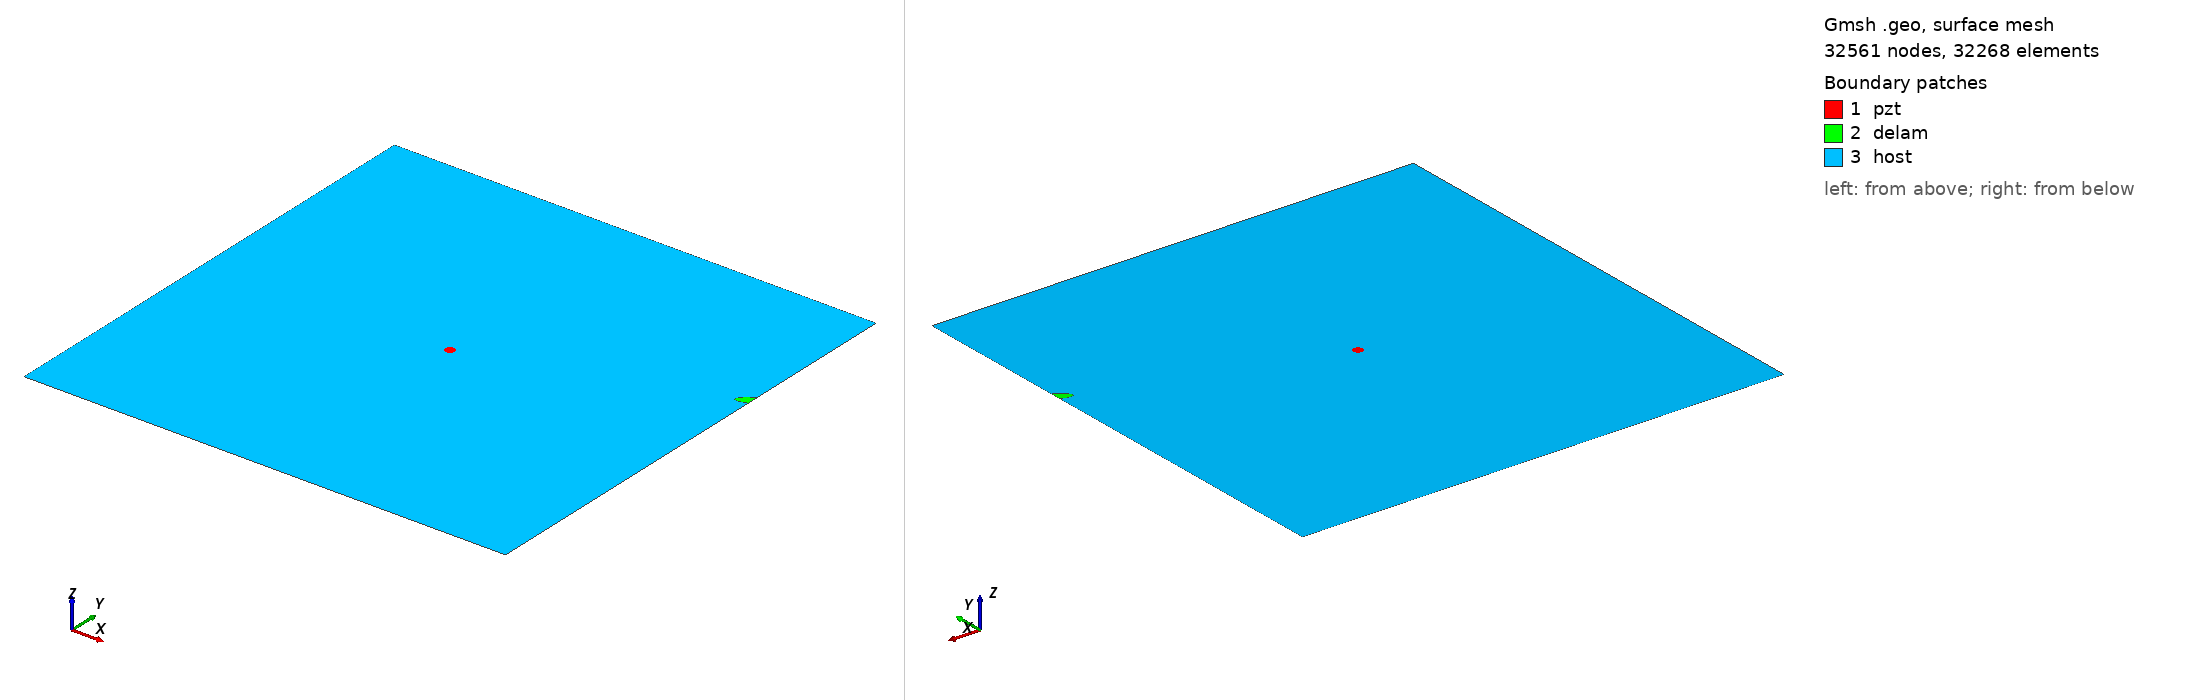

Gmsh geometry script, surface-meshed: 32561 nodes, 32268 surface elements. Boundary patches (legend numbers): 1 pzt, 2 delam, 3 host. Left view from above one corner, right view from below the opposite corner. Legend entries are the model's physical surfaces. The drawing asked Gmsh for element sizes between 1% and 20% of the model's largest extent; the script's own settings can give other sizes.

=== m2_179_delam1_position_no_70_a_15mm_b_5mm_angle_30.geo (drawn) ===
SetFactory("OpenCASCADE");
L=0.500000; 
W=0.500000; 
a=0.015000; 
b=0.005000; 
x=0.500000; 
y=0.333333; 
alpha=0.166667 *Pi; 
r=0.005000; 
xpzt=0.250000; 
ypzt=0.250000; 
//+
Point(1) = {0, 0, 0, 1.0};
//+
Point(2) = {L, 0, 0, 1.0};
//+
Point(3) = {L, W, 0, 1.0};
//+
Point(4) = {0, W, 0, 1.0};
//+
Line(1) = {1, 2};
//+
Line(2) = {2, 3};
//+
Line(3) = {3, 4};
//+
Line(4) = {4, 1};
//+
Circle(5) = {xpzt, ypzt, -0, r, 0, 2*Pi};
//+
Ellipse(6) = {x, y, -0, a, b, 0, 2*Pi};
//+
Rotate {{0, 0, 1}, {x, y, 0}, alpha} {
  Curve{6}; 
}
//+
BooleanDifference{ Curve{6}; Delete; }{ Curve{2}; }
//+
Delete {
  Curve{6}; 
}
//Delete {
//  Curve{8}; 
//}
//+
Delete {
  Curve{2}; 
}
//+
Line(9) = {7, 8};
//+
Line(10) = {2, 8};
//+
Line(11) = {7, 3};
//+
Curve Loop(1) = {5};
//+
Plane Surface(1) = {1};
//+
Curve Loop(2) = {9, 7};
//+
Plane Surface(2) = {2};
//+
Curve Loop(3) = {10, -7, 11, 3, 4, 1};
//+
Curve Loop(4) = {5};
//+
Plane Surface(3) = {3, 4};
//+
Point(9) = {xpzt, ypzt, 0, 1.0};
//+
Point{9} In Surface {1};// mesh node at centre of pzt
//+
Physical Surface("pzt") = {1};
//+
Physical Surface("delam") = {2};
//+
Physical Surface("host") = {3};

Mesh.Algorithm = 6; // Frontal
Mesh.CharacteristicLengthFactor = 0.070000;
Mesh.CharacteristicLengthMin = 0.001000;
Mesh.CharacteristicLengthMax = 0.200000;
Mesh.RecombineAll = 1; // Apply recombination algorithm
Mesh.SubdivisionAlgorithm = 1; // 1: all quadrangles
Mesh.Smoothing = 1;
